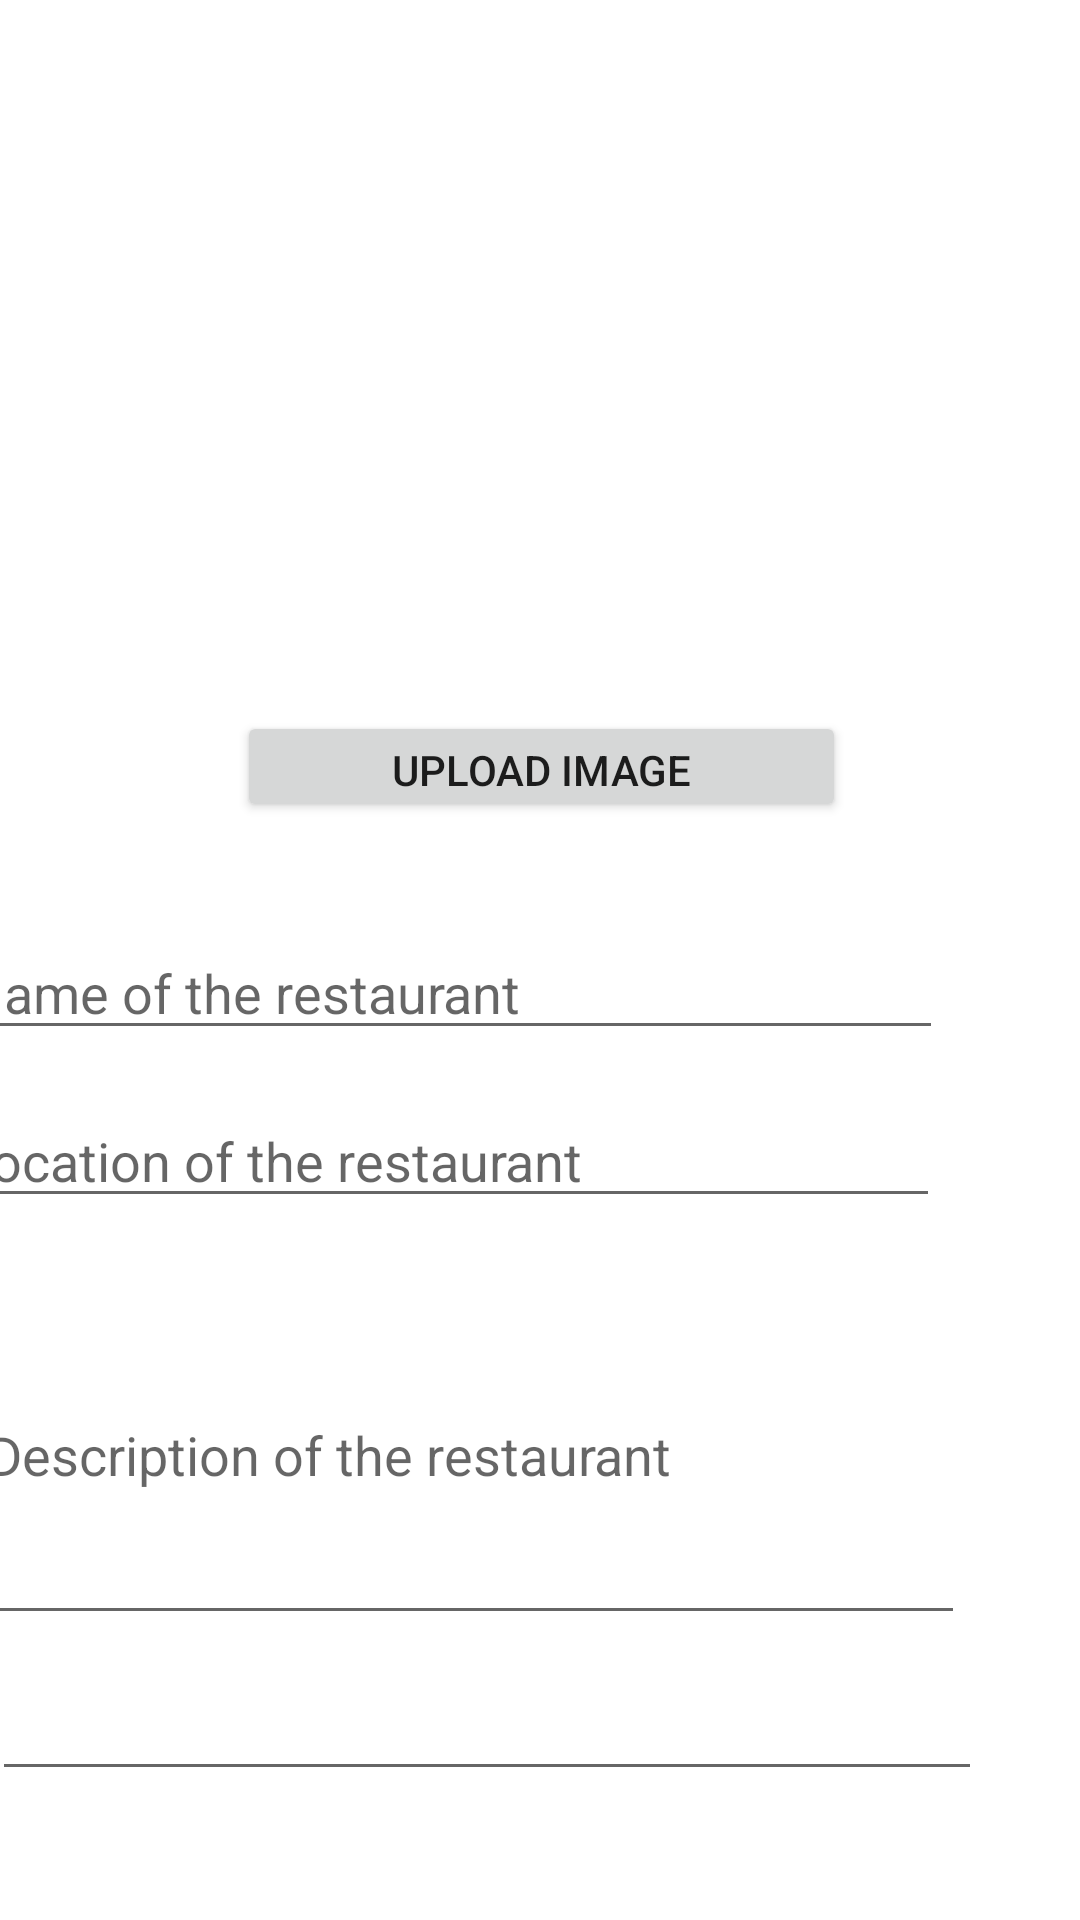

Layout XML and referenced resources for this Android screen:
<!-- AndroidManifest.xml: application theme Theme.ForFoodiesByFoodies -->
<!-- res/layout/activity_add_restaurant.xml -->
<?xml version="1.0" encoding="utf-8"?>
<androidx.constraintlayout.widget.ConstraintLayout xmlns:android="http://schemas.android.com/apk/res/android"
    xmlns:app="http://schemas.android.com/apk/res-auto"
    xmlns:tools="http://schemas.android.com/tools"
    android:layout_width="match_parent"
    android:layout_height="match_parent"
    tools:context=".AddRestaurant">

    <Button
        android:id="@+id/ar_btn_pick"
        android:layout_width="203dp"
        android:layout_height="37dp"
        android:layout_marginStart="132dp"
        android:layout_marginLeft="132dp"
        android:layout_marginTop="12dp"
        android:layout_marginEnd="133dp"
        android:layout_marginRight="133dp"
        android:text="@string/ar_btn_pick"
        app:layout_constraintEnd_toEndOf="parent"
        app:layout_constraintHorizontal_bias="0.491"
        app:layout_constraintStart_toStartOf="parent"
        app:layout_constraintTop_toBottomOf="@+id/ar_image" />

    <EditText
        android:id="@+id/ar_et_Rname"
        android:layout_width="330dp"
        android:layout_height="40dp"
        android:layout_marginStart="26dp"
        android:layout_marginLeft="26dp"
        android:layout_marginTop="36dp"
        android:layout_marginEnd="46dp"
        android:layout_marginRight="46dp"
        android:ems="10"
        android:hint="@string/ar_et_Rname"
        android:inputType="textPersonName"
        app:layout_constraintEnd_toEndOf="parent"
        app:layout_constraintHorizontal_bias="1.0"
        app:layout_constraintStart_toStartOf="parent"
        app:layout_constraintTop_toBottomOf="@+id/ar_btn_pick" />

    <EditText
        android:id="@+id/ar_et_Rdesc"
        android:layout_width="330dp"
        android:layout_height="123dp"
        android:layout_marginStart="29dp"
        android:layout_marginLeft="29dp"
        android:layout_marginTop="16dp"
        android:layout_marginEnd="45dp"
        android:layout_marginRight="45dp"
        android:ems="10"
        android:hint="@string/ar_et_Rdesc"
        android:inputType="textPersonName"
        app:layout_constraintEnd_toEndOf="parent"
        app:layout_constraintHorizontal_bias="0.857"
        app:layout_constraintStart_toStartOf="parent"
        app:layout_constraintTop_toBottomOf="@+id/ar_et_Rloc" />

    <EditText
        android:id="@+id/ar_et_Rloc"
        android:layout_width="330dp"
        android:layout_height="40dp"
        android:layout_marginStart="29dp"
        android:layout_marginLeft="29dp"
        android:layout_marginTop="16dp"
        android:layout_marginEnd="47dp"
        android:layout_marginRight="47dp"
        android:ems="10"
        android:hint="@string/ar_et_Rloc"
        android:inputType="textPersonName"
        app:layout_constraintEnd_toEndOf="parent"
        app:layout_constraintHorizontal_bias="1.0"
        app:layout_constraintStart_toStartOf="parent"
        app:layout_constraintTop_toBottomOf="@+id/ar_et_Rname" />

    <EditText
        android:id="@+id/ar_et_RaddedBy"
        android:layout_width="330dp"
        android:layout_height="40dp"
        android:layout_marginStart="29dp"
        android:layout_marginLeft="29dp"
        android:layout_marginTop="12dp"
        android:layout_marginEnd="44dp"
        android:layout_marginRight="44dp"
        android:ems="10"
        android:inputType="textPersonName"
        app:layout_constraintEnd_toEndOf="parent"
        app:layout_constraintHorizontal_bias="0.75"
        app:layout_constraintStart_toStartOf="parent"
        app:layout_constraintTop_toBottomOf="@+id/ar_et_Rdesc" />

    <Button
        android:id="@+id/ar_btn_addR"
        android:layout_width="169dp"
        android:layout_height="55dp"
        android:layout_marginStart="132dp"
        android:layout_marginLeft="132dp"
        android:layout_marginTop="24dp"
        android:layout_marginEnd="110dp"
        android:layout_marginRight="110dp"
        android:layout_marginBottom="41dp"
        android:text="@string/ar_btn_addR"
        app:layout_constraintBottom_toBottomOf="parent"
        app:layout_constraintEnd_toEndOf="parent"
        app:layout_constraintStart_toStartOf="parent"
        app:layout_constraintTop_toBottomOf="@+id/ar_et_RaddedBy" />

    <ImageView
        android:id="@+id/ar_image"
        android:layout_width="291dp"
        android:layout_height="189dp"
        android:layout_marginStart="69dp"
        android:layout_marginLeft="69dp"
        android:layout_marginTop="36dp"
        android:layout_marginEnd="69dp"
        android:layout_marginRight="69dp"
        android:src="@drawable/ic_baseline_image_search_24"
        app:layout_constraintEnd_toEndOf="parent"
        app:layout_constraintStart_toStartOf="parent"
        app:layout_constraintTop_toTopOf="parent" />
</androidx.constraintlayout.widget.ConstraintLayout>
<!-- resources referenced by this layout -->
<resources>
  <string name="ar_btn_addR">Add Restaurant</string>
  <string name="ar_btn_pick">Upload Image</string>
  <string name="ar_et_Rdesc">Description of the restaurant</string>
  <string name="ar_et_Rloc">Location of the restaurant</string>
  <string name="ar_et_Rname">Name of the restaurant</string>
  <style name="Theme.ForFoodiesByFoodies" parent="Theme.MaterialComponents.DayNight.DarkActionBar">
          
          <item name="colorPrimary">#FF9800</item>
          <item name="colorPrimaryVariant">#935C0B</item>
          <item name="colorOnPrimary">@color/white</item>
          
          <item name="colorSecondary">@color/teal_200</item>
          <item name="colorSecondaryVariant">@color/teal_700</item>
          <item name="colorOnSecondary">@color/black</item>
          
          <item name="android:statusBarColor" tools:targetApi="l">?attr/colorPrimaryVariant</item>
          
      </style>
  <!-- not gathered from this repository: default colours our renderer supplied (Android Studio template values) -->
  <color name="teal_200">#FF03DAC5</color>
  <color name="teal_700">#FF018786</color>
  <color name="black">#FF000000</color>
  <color name="white">#FFFFFFFF</color>
</resources>
